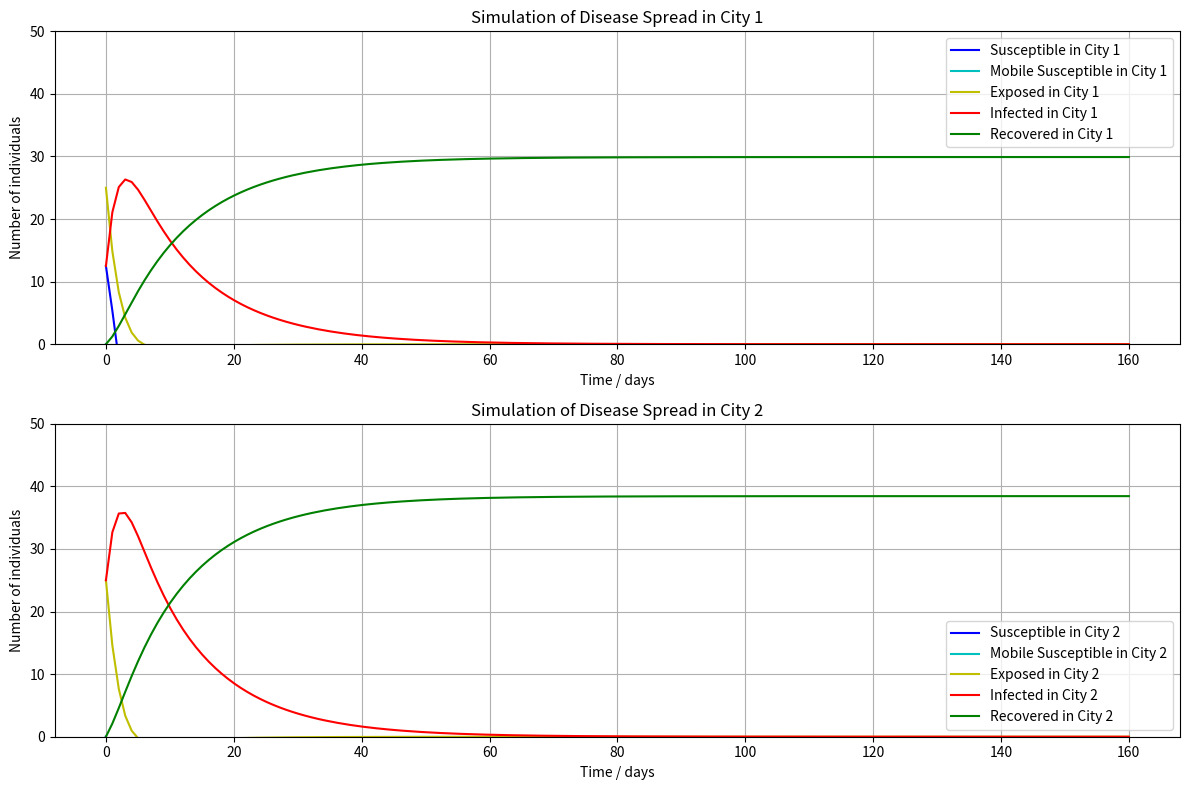

Python code for this plot:
import numpy as np
import matplotlib.pyplot as plt
from scipy.integrate import odeint

# Parameters
gamma = 0.25  # Go-out rate
beta = 2./14  # Exposure rate
mu = 0.75  # Rate of becoming susceptible again
lambda_ = 1.0 # Rate of becoming immobile
alpha = 0.5  # Infection rate
tau = 0  # Travel rate between cities
delta = 1./14  # Recovery rate

# Total population in each city
N1 = 50
N2 = 50

# Initial number of infected and exposed individuals
I1_0 = 0.25*N1
I2_0 = 0.50 *N2
E1_0 =0.50 *N1
E2_0 = 0.50 * N2

# Initial conditions
S1_0 = N1 - I1_0 - E1_0
Sg1_0 = 0
R1_0 = 0
S2_0 = N2 - I2_0 - E2_0
Sg2_0 = 0
R2_0 = 0

# Time points
t = np.linspace(0, 160, 160)

# The model equations
def model(y, t, N1, N2, gamma, beta, mu, lambda_, alpha, tau, delta):

    S1, Sg1, E1, I1, R1, S2, Sg2, E2, I2, R2 = y
    N1_total = S1 + Sg1 + E1 + I1 + R1
    N2_total = S2 + Sg2 + E2 + I2 + R2
    
    dS1dt = -gamma * S1 + tau * S2 - tau * S1 + lambda_ * Sg1
    dSg1dt = gamma * S1 - mu * E1 - beta * Sg1 * I1 / N1_total - lambda_ * Sg1 + tau * Sg2 - tau * Sg1
    dE1dt = beta * Sg1 * I1 / N1_total - (alpha + tau) * E1 + tau * E2
    dI1dt = alpha * E1 - (delta + tau) * I1 + tau * I2
    dR1dt = delta * I1 + tau * R2 - tau * R1
    
    dS2dt = -gamma * S2 + tau * S1 - tau * S2 + lambda_ * Sg2
    dSg2dt = gamma * S2 - mu * E2 - beta * Sg2 * I2 / N2_total - lambda_ * Sg2 + tau * Sg1 - tau * Sg2
    dE2dt = beta * Sg2 * I2 / N2_total - (alpha + tau) * E2 + tau * E1
    dI2dt = alpha * E2 - (delta + tau) * I2 + tau * I1
    dR2dt = delta * I2 + tau * R1 - tau * R2

    return [dS1dt, dSg1dt, dE1dt, dI1dt, dR1dt, dS2dt, dSg2dt, dE2dt, dI2dt, dR2dt]

# Initial conditions vector
y0 = [S1_0, Sg1_0, E1_0, I1_0, R1_0, S2_0, Sg2_0, E2_0, I2_0, R2_0]

# Integrate the ODEs
solution = odeint(model, y0, t, args=(N1, N2, gamma, beta, mu, lambda_, alpha, tau, delta))
S1, Sg1, E1, I1, R1, S2, Sg2, E2, I2, R2 = solution.T

max_infections_city1 = np.max(I1)
max_infections_city2 = np.max(I2)

print("Maximum number of infections in City 1:", max_infections_city1)
print("Maximum number of infections in City 2:", max_infections_city2)
plt.figure(figsize=(12, 8))

# City 1
plt.subplot(2, 1, 1)  # 2 rows, 1 column, first subplot
plt.plot(t, S1, 'b-', label='Susceptible in City 1')
plt.plot(t, Sg1, 'c-', label='Mobile Susceptible in City 1')
plt.plot(t, E1, 'y-', label='Exposed in City 1')
plt.plot(t, I1, 'r-', label='Infected in City 1')
plt.plot(t, R1, 'g-', label='Recovered in City 1')
plt.title('Simulation of Disease Spread in City 1')
plt.xlabel('Time / days')
plt.ylabel('Number of individuals')
plt.legend()
plt.grid()
plt.ylim(0, 50)

# City 2
plt.subplot(2, 1, 2)  # 2 rows, 1 column, second subplot
plt.plot(t, S2, 'b-', label='Susceptible in City 2')
plt.plot(t, Sg2, 'c-', label='Mobile Susceptible in City 2')
plt.plot(t, E2, 'y-', label='Exposed in City 2')
plt.plot(t, I2, 'r-', label='Infected in City 2')
plt.plot(t, R2, 'g-', label='Recovered in City 2')
plt.title('Simulation of Disease Spread in City 2')
plt.xlabel('Time / days')
plt.ylabel('Number of individuals')
plt.legend()
plt.grid()
plt.ylim(0, 50)

plt.tight_layout()
plt.show()
